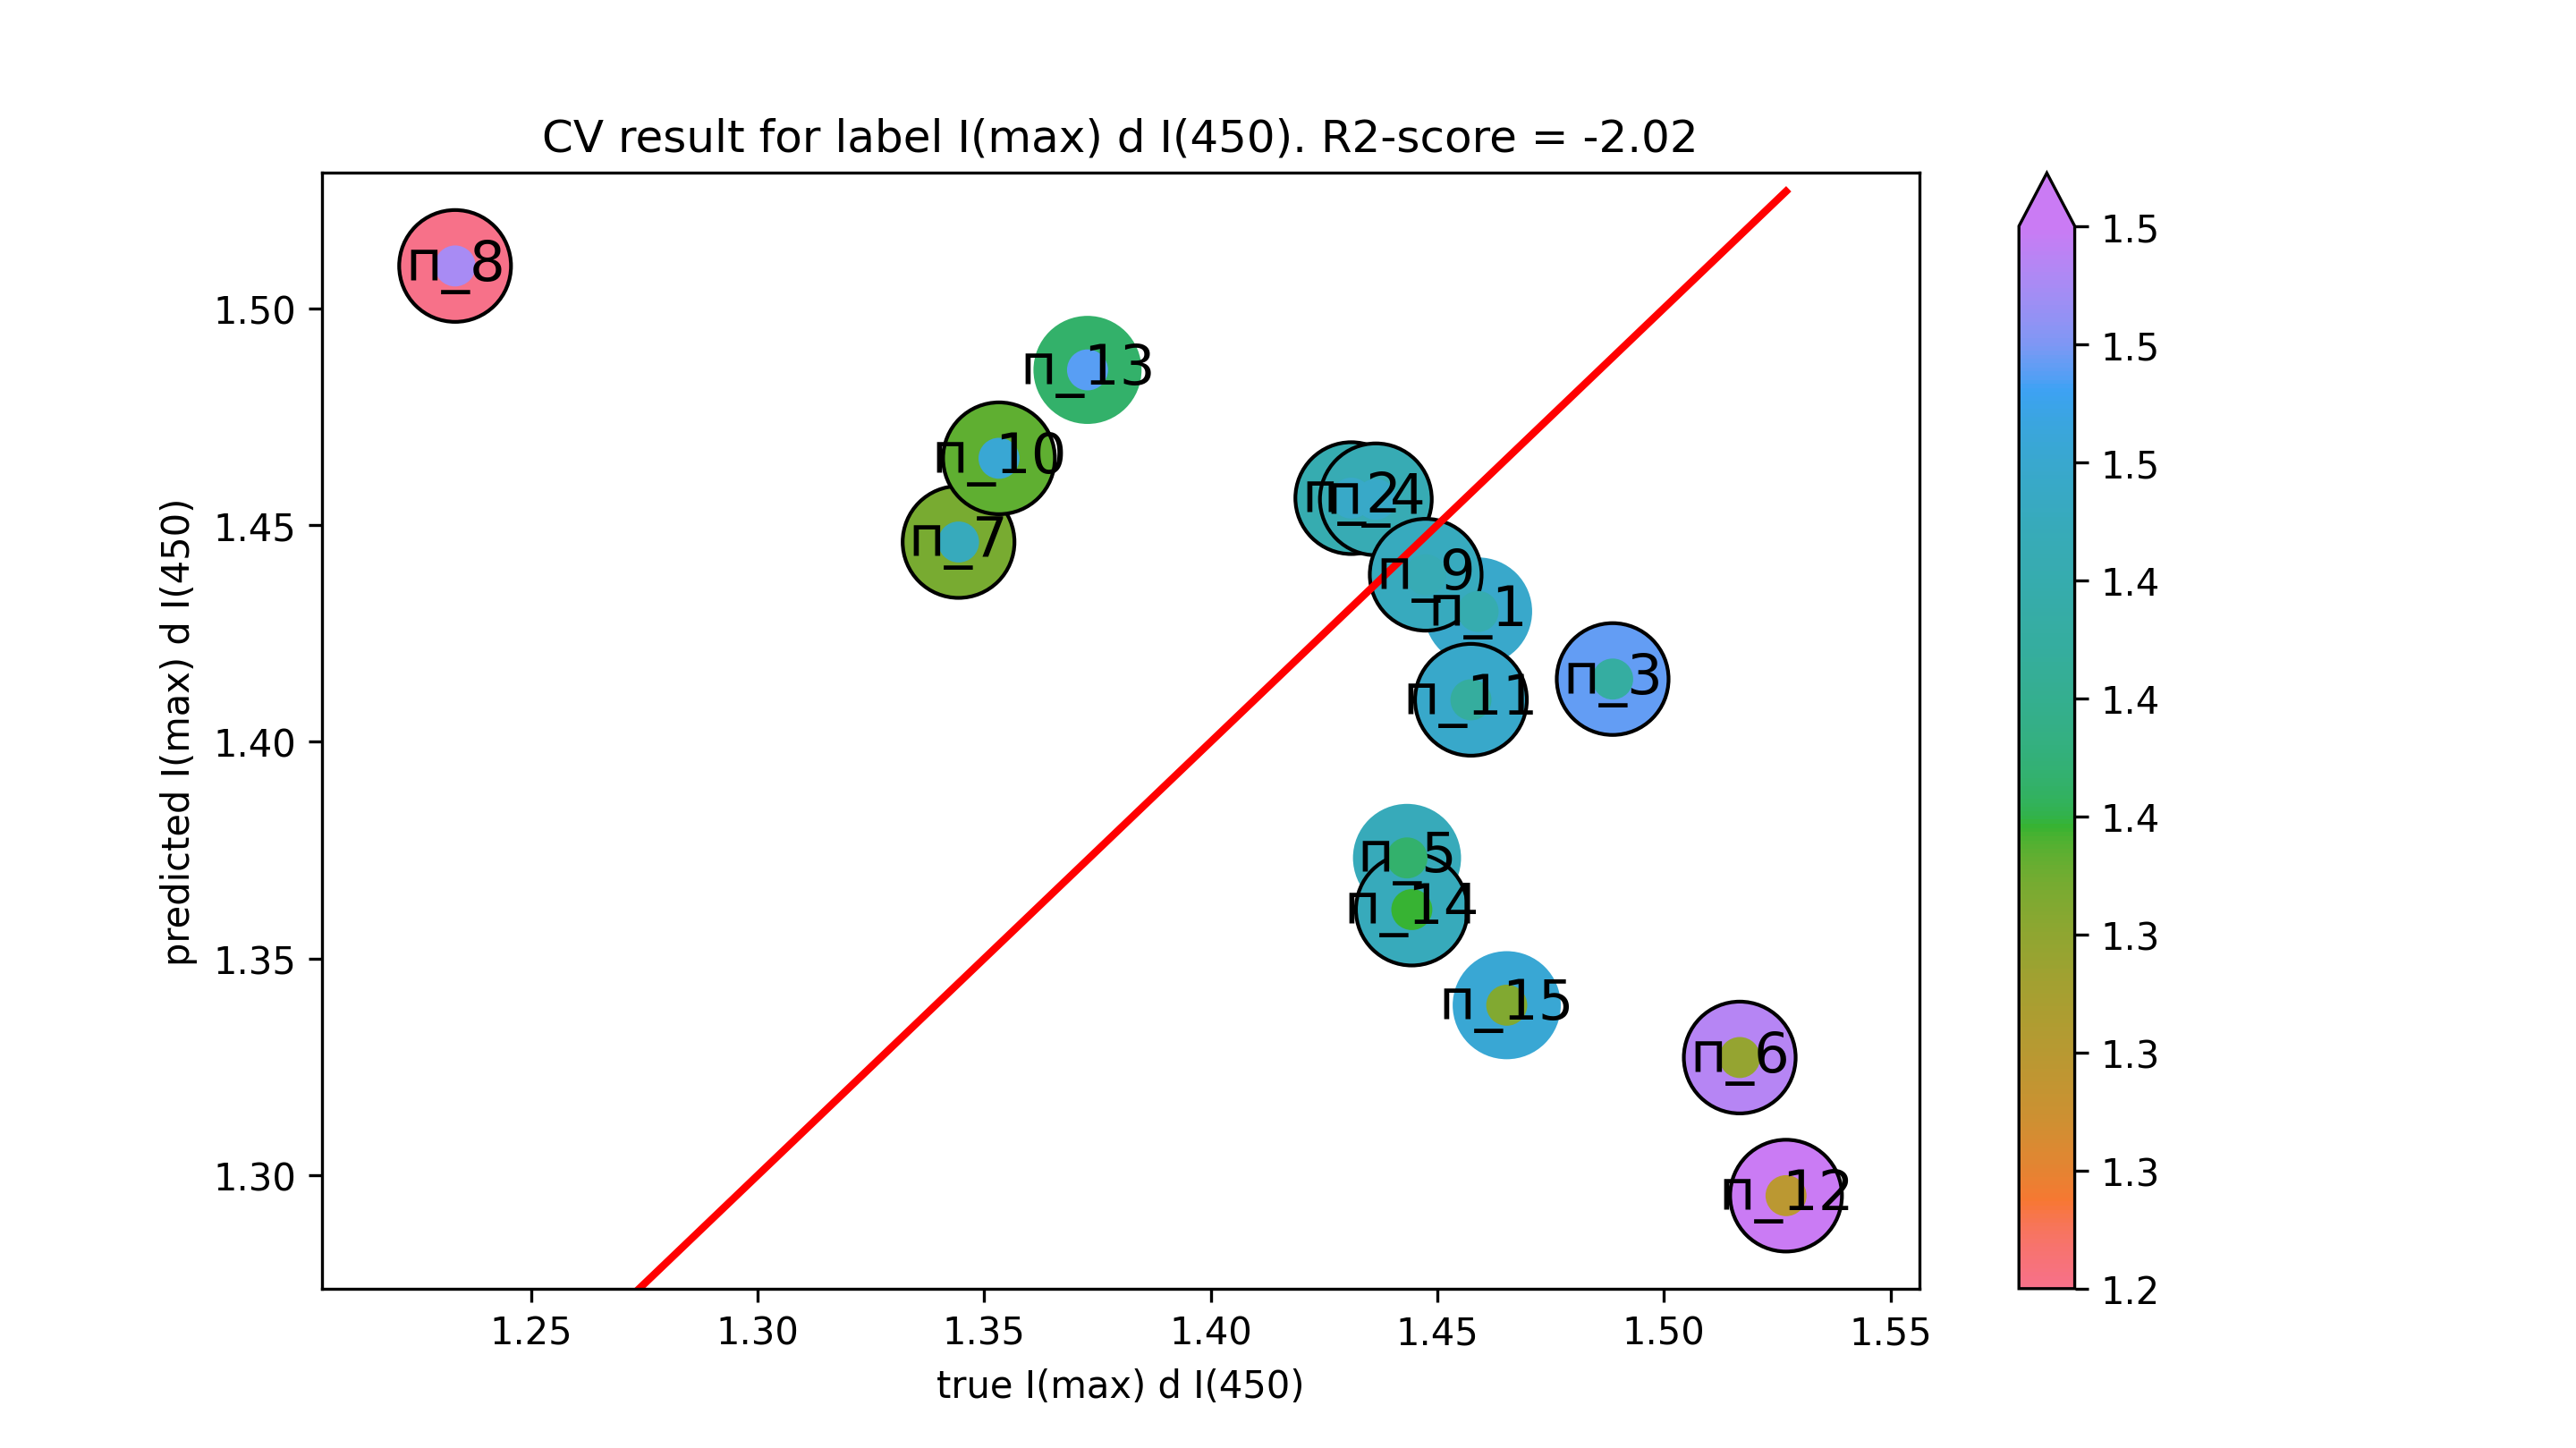

Data behind this chart, as committed beside it:
true I(max) d I(450), predicted I(max) d I(450)
1.459, 1.43
1.431, 1.456
1.489, 1.414
1.436, 1.456
1.443, 1.373
1.517, 1.327
1.344, 1.446
1.233, 1.51
1.447, 1.439
1.353, 1.465
1.457, 1.41
1.527, 1.295
1.373, 1.486
1.444, 1.361
1.465, 1.339
